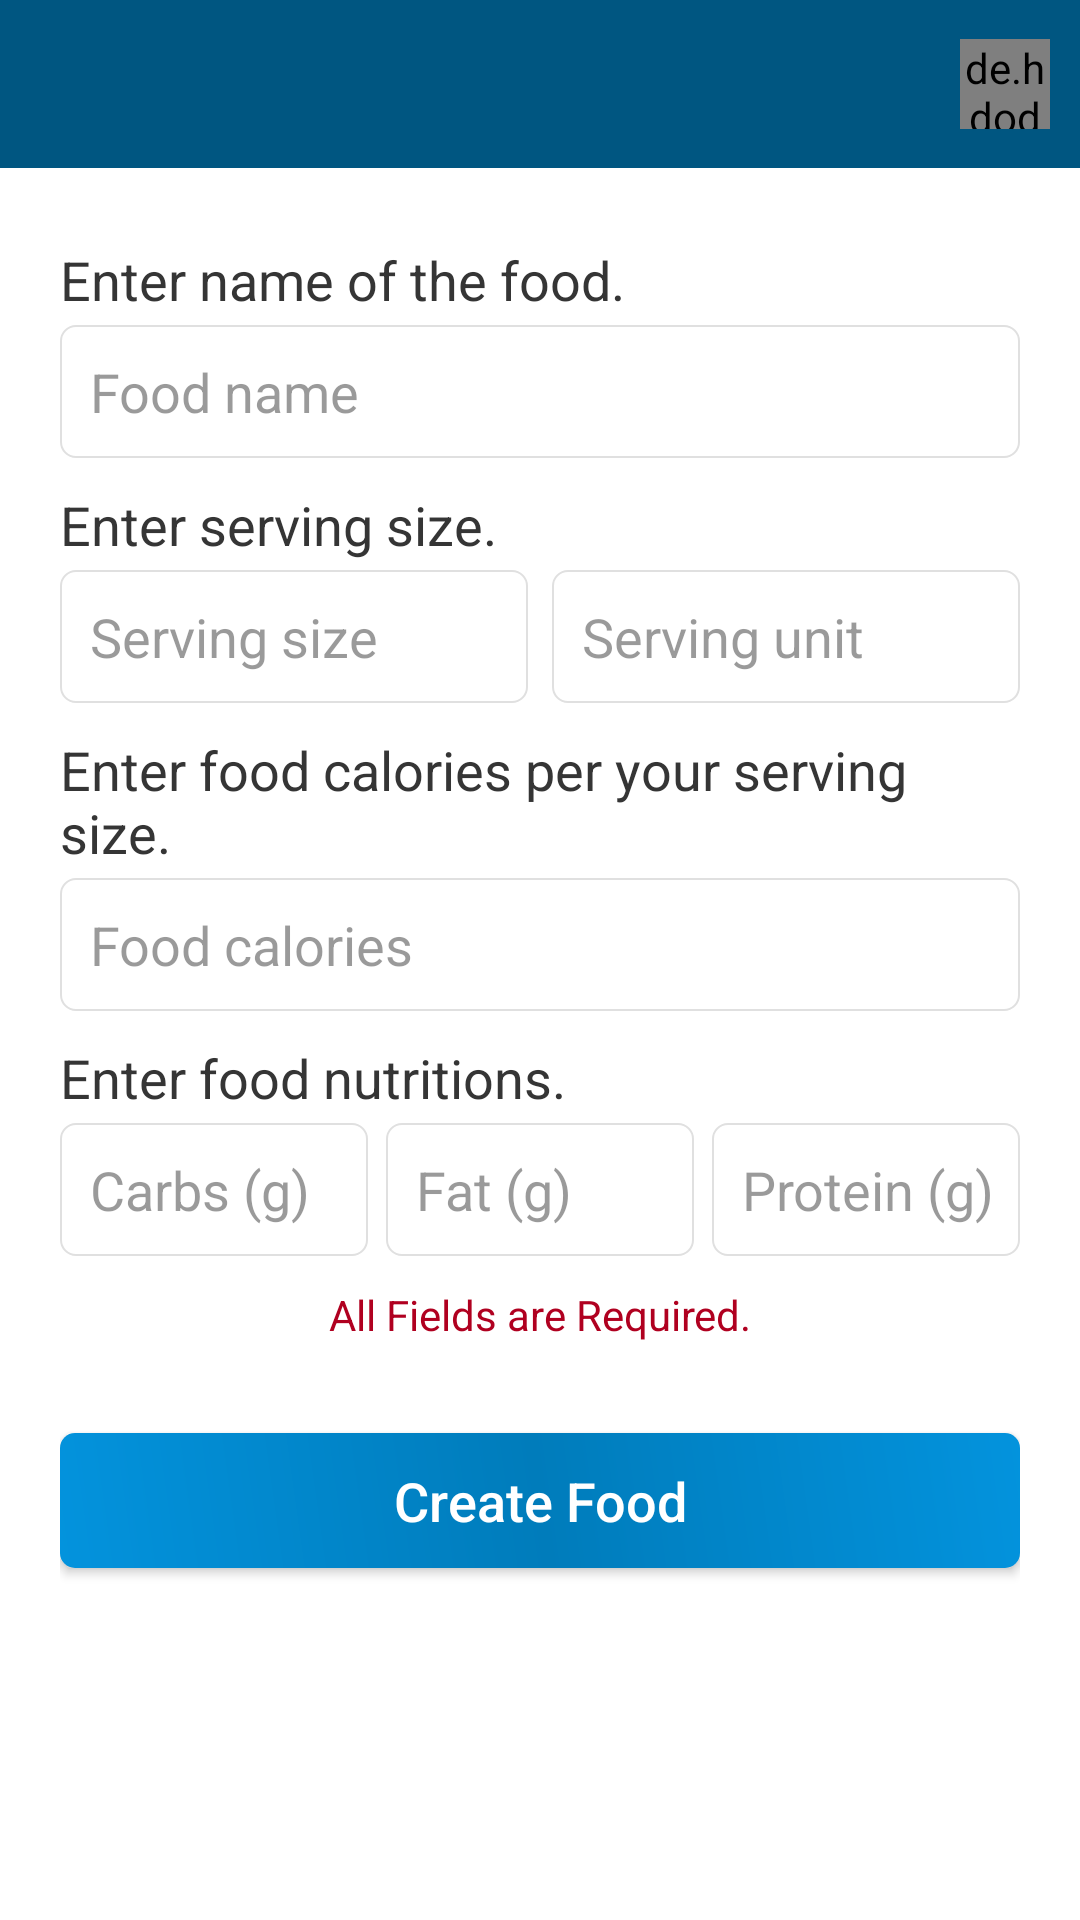

Here is an Android app screen rendered from its layout file. Give the layout XML and the strings, colors and styles it references.
<!-- AndroidManifest.xml: application theme AppTheme -->
<!-- res/layout/activity_create_food.xml -->
<?xml version="1.0" encoding="utf-8"?>
<RelativeLayout xmlns:android="http://schemas.android.com/apk/res/android"
    xmlns:app="http://schemas.android.com/apk/res-auto"
    xmlns:tools="http://schemas.android.com/tools"
    android:layout_width="match_parent"
    android:layout_height="match_parent"
    tools:context=".CreateFoodActivity"
    android:background="@color/BackgroundPrimaryColor">

    <include
        android:id="@+id/main_toolbar"
        layout="@layout/toolbar_layout"/>

    <ScrollView
        android:layout_width="match_parent"
        android:layout_height="match_parent"
        android:layout_below="@id/main_toolbar">


        <LinearLayout
            android:layout_width="match_parent"
            android:layout_height="wrap_content"
            android:layout_below="@id/main_toolbar"
            android:layout_marginStart="20dp"
            android:layout_marginTop="25dp"
            android:layout_marginEnd="20dp"
            android:orientation="vertical">

            <TextView
                android:id="@+id/textView51"
                android:layout_width="match_parent"
                android:layout_height="wrap_content"
                android:layout_marginBottom="3dp"
                android:text="Enter name of the food."
                android:textColor="@color/PrimaryTextColor"
                android:textSize="18sp" />

            <EditText
                android:id="@+id/create_food_name"
                android:layout_width="match_parent"
                android:layout_height="wrap_content"
                android:background="@drawable/input_style_01"
                android:ems="10"
                android:hint="Food name"
                android:inputType="text"
                android:padding="10dp"
                android:textColor="@color/PrimaryTextColor"
                android:textColorHint="@color/HintTextColor"
                android:textSize="18sp" />

            <TextView
                android:id="@+id/textView54"
                android:layout_width="match_parent"
                android:layout_height="wrap_content"
                android:layout_marginTop="10dp"
                android:layout_marginBottom="3dp"
                android:text="Enter serving size."
                android:textColor="@color/PrimaryTextColor"
                android:textSize="18sp" />

            <LinearLayout
                android:layout_width="match_parent"
                android:layout_height="wrap_content"
                android:orientation="horizontal">

                <EditText
                    android:id="@+id/create_food_servingSize"
                    android:layout_width="match_parent"
                    android:layout_height="wrap_content"
                    android:layout_marginRight="4dp"
                    android:layout_weight="1"
                    android:background="@drawable/input_style_01"
                    android:ems="10"
                    android:hint="Serving size"
                    android:inputType="number"
                    android:maxLength="3"
                    android:padding="10dp"
                    android:textColor="@color/PrimaryTextColor"
                    android:textColorHint="@color/HintTextColor" />

                <EditText
                    android:id="@+id/create_food_servingSizeUnit"
                    android:layout_width="match_parent"
                    android:layout_height="wrap_content"
                    android:layout_marginLeft="4dp"
                    android:layout_weight="1"
                    android:background="@drawable/input_style_01"
                    android:ems="10"
                    android:hint="Serving unit"
                    android:inputType="text"
                    android:padding="10dp"
                    android:textColor="@color/PrimaryTextColor"
                    android:textColorHint="@color/HintTextColor" />


            </LinearLayout>

            <TextView
                android:id="@+id/textView55"
                android:layout_width="match_parent"
                android:layout_height="wrap_content"
                android:layout_marginTop="10dp"
                android:layout_marginBottom="3dp"
                android:text="Enter food calories per your serving size."
                android:textColor="@color/PrimaryTextColor"
                android:textSize="18sp" />

            <EditText
                android:id="@+id/create_food_calories"
                android:layout_width="match_parent"
                android:layout_height="wrap_content"
                android:background="@drawable/input_style_01"
                android:ems="10"
                android:hint="Food calories"
                android:inputType="number"
                android:maxLength="4"
                android:padding="10dp"
                android:textColor="@color/PrimaryTextColor"
                android:textColorHint="@color/HintTextColor" />

            <TextView
                android:id="@+id/textView53"
                android:layout_width="match_parent"
                android:layout_height="wrap_content"
                android:layout_marginTop="10dp"
                android:layout_marginBottom="3dp"
                android:text="Enter food nutritions."
                android:textColor="@color/PrimaryTextColor"
                android:textSize="18sp" />

            <LinearLayout
                android:layout_width="match_parent"
                android:layout_height="match_parent"
                android:orientation="horizontal">

                <EditText
                    android:id="@+id/create_food_carbs"
                    android:layout_width="match_parent"
                    android:layout_height="wrap_content"
                    android:layout_marginRight="4dp"
                    android:layout_weight="1"
                    android:background="@drawable/input_style_01"
                    android:ems="10"
                    android:hint="Carbs (g)"
                    android:inputType="numberDecimal"
                    android:maxLength="5"
                    android:padding="10dp"
                    android:textColor="@color/PrimaryTextColor"
                    android:textColorHint="@color/HintTextColor" />

                <EditText
                    android:id="@+id/create_food_fat"
                    android:layout_width="match_parent"
                    android:layout_height="wrap_content"
                    android:layout_marginLeft="2dp"
                    android:layout_marginRight="2dp"
                    android:layout_weight="1"
                    android:background="@drawable/input_style_01"
                    android:ems="10"
                    android:hint="Fat (g)"
                    android:inputType="numberDecimal"
                    android:maxLength="5"
                    android:padding="10dp"
                    android:textColor="@color/PrimaryTextColor"
                    android:textColorHint="@color/HintTextColor" />

                <EditText
                    android:id="@+id/create_food_protien"
                    android:layout_width="match_parent"
                    android:layout_height="wrap_content"
                    android:layout_marginLeft="4dp"
                    android:layout_weight="1"
                    android:background="@drawable/input_style_01"
                    android:ems="10"
                    android:hint="Protein (g)"
                    android:inputType="numberDecimal"
                    android:maxLength="5"
                    android:padding="10dp"
                    android:textColor="@color/PrimaryTextColor"
                    android:textColorHint="@color/HintTextColor" />
            </LinearLayout>


            <TextView
                android:id="@+id/create_food_warning"
                android:layout_width="match_parent"
                android:layout_height="wrap_content"
                android:layout_marginTop="10dp"
                android:text="All Fields are Required."
                android:textAlignment="center"
                android:textColor="@color/WarningTextColor" />

            <Button
                android:id="@+id/create_food_button"
                android:layout_width="match_parent"
                android:layout_height="45dp"
                android:layout_gravity="center"
                android:layout_marginTop="30dp"
                android:layout_marginBottom="50dp"
                android:background="@drawable/button_style_01"
                android:text="Create Food"
                android:textAllCaps="false"
                android:textColor="@color/ButtonTextColor"
                android:textSize="18sp" />

        </LinearLayout>

    </ScrollView>

</RelativeLayout>
<!-- res/layout/toolbar_layout.xml (included above) -->
<?xml version="1.0" encoding="utf-8"?>
<androidx.appcompat.widget.Toolbar xmlns:android="http://schemas.android.com/apk/res/android"
    xmlns:app="http://schemas.android.com/apk/res-auto"
    android:id="@+id/toolbar"
    android:layout_width="match_parent"
    android:layout_height="wrap_content"
    android:background="@color/ToolBarColor"
    android:theme="@style/ThemeOverlay.AppCompat.Dark.ActionBar"
    android:orientation="horizontal"
    app:contentInsetStartWithNavigation="0dp"
    app:titleTextColor="@color/LightTextColor">

    <ImageView
        android:id="@+id/toolbar_logo"
        android:layout_width="25dp"
        android:layout_height="25dp"
        android:src="@drawable/logoimage"
        android:tint="@color/LightTextColor"
        android:visibility="gone"/>

    <ImageView
        android:id="@+id/toolbar_logo_text"
        android:layout_width="40dp"
        android:layout_height="40dp"
        android:src="@drawable/logotext"
        android:tint="@color/LightTextColor"
        android:visibility="gone"/>




    <de.hdodenhof.circleimageview.CircleImageView
        android:id="@+id/toolbar_user_image"
        android:layout_width="30dp"
        android:layout_height="30dp"
        android:layout_alignParentEnd="true"
        android:layout_centerVertical="true"
        android:layout_marginRight="10dp"
        android:src="@drawable/default_user_image"
        android:layout_gravity="right">
    </de.hdodenhof.circleimageview.CircleImageView>


    <ImageButton
        android:id="@+id/toolbar_profile_edit_button"
        android:layout_width="25dp"
        android:layout_height="25dp"
        android:src="@drawable/profile_edit_icon"
        android:background="@null"
        android:tint="@color/LightTextColor"
        android:scaleType="fitCenter"
        android:layout_gravity="right"
        android:layout_marginRight="15dp"
        android:visibility="gone"/>



</androidx.appcompat.widget.Toolbar>
<!-- resources referenced by this layout -->
<resources>
  <color name="BackgroundPrimaryColor">#ffffff</color>
  <color name="ButtonTextColor">#FFFFFFFF</color>
  <color name="HintTextColor">#80353535</color>
  <color name="LightTextColor">#ffffff</color>
  <color name="PrimaryTextColor">#353535</color>
  <color name="ToolBarColor">#005681</color>
  <color name="WarningTextColor">#B00020</color>
  <!-- drawable button_style_01 (drawable) -->
  <?xml version="1.0" encoding="utf-8"?>
  <shape xmlns:android="http://schemas.android.com/apk/res/android">
  
  <gradient
      android:startColor="#0393dd"
      android:centerColor="@color/colorPrimary"
      android:endColor="#0393dd"
      android:angle="45" />
  <corners android:radius="5dp"/>
  
  </shape>
  <!-- drawable default_user_image: png bitmap (drawable, 20400 bytes) -->
  <!-- drawable input_style_01 (drawable) -->
  <?xml version="1.0" encoding="utf-8"?>
  <shape xmlns:android="http://schemas.android.com/apk/res/android">
  
      <corners android:radius="5dp"/>
      <stroke android:width="2px" android:color="@color/LineColor" />
      
  
  </shape>
  <!-- drawable logoimage: png bitmap (drawable, 52983 bytes) -->
  <!-- drawable logotext: png bitmap (drawable, 24642 bytes) -->
  <!-- drawable profile_edit_icon: png bitmap (drawable, 985 bytes) -->
  <style name="AppTheme" parent="Theme.AppCompat.Light.NoActionBar">
          
          <item name="colorPrimary">@color/colorPrimary</item>
          <item name="colorPrimaryDark">@color/colorPrimaryDark</item>
          <item name="colorAccent">@color/colorAccent</item>
  
          navigation bar style
          <item name="android:navigationBarColor">@color/SystemNavigationBarColor</item>
  
          status bar style
          <item name="android:statusBarColor">@color/StatusBarColor</item>
  
  
          <item name="android:windowDisablePreview">true</item>
      </style>
  <color name="colorPrimary">#007CBB</color>
  <color name="LineColor">#e0e0e0</color>
  <color name="colorPrimaryDark">#000000</color>
  <color name="colorAccent">#007CBB</color>
  <color name="SystemNavigationBarColor">#ffffff</color>
  <color name="StatusBarColor">#005681</color>
</resources>
